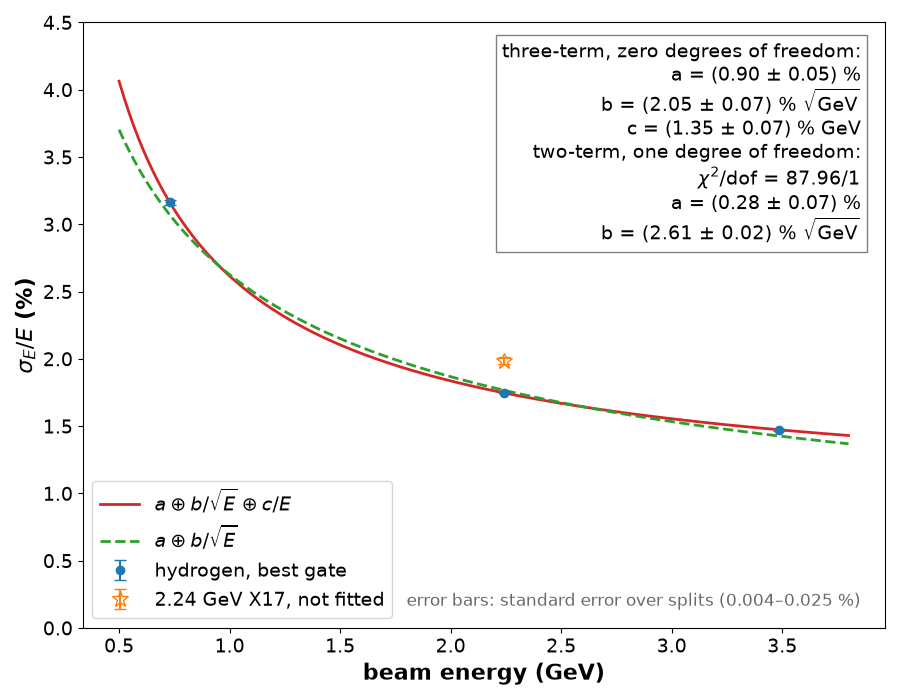

The table this chart was drawn from, first rows:
a	a_err	b	b_err	c	c_err
0.9015	0.04938	2.05	0.07227	1.35	0.0727
0.2814	0.07042	2.61	0.01769		
